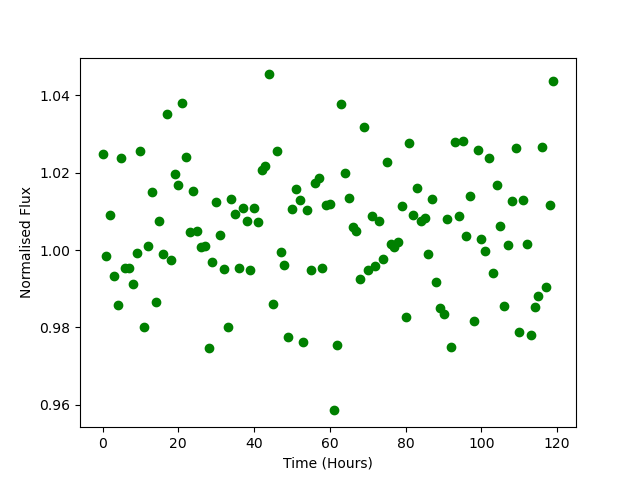

The data file committed next to this chart (first rows):
Time, Flux
0.0, 1.025
1.0, 0.9986
2.0, 1.009
3.0, 0.9933
4.0, 0.9858
5.0, 1.024
6.0, 0.9954
7.0, 0.9955
8.0, 0.9913
9.0, 0.9993
10.0, 1.026
11.0, 0.9801
12.0, 1.001
13.0, 1.015
14.0, 0.9865
15.0, 1.007
16.0, 0.999
17.0, 1.035
18.0, 0.9974
19.0, 1.02
20.0, 1.017
21.0, 1.038
22.0, 1.024
23.0, 1.005
24.0, 1.015
25.0, 1.005
26.0, 1.001
27.0, 1.001
28.0, 0.9747
29.0, 0.997
30.0, 1.012
31.0, 1.004
32.0, 0.995
33.0, 0.9801
34.0, 1.013
35.0, 1.009
36.0, 0.9953
37.0, 1.011
38.0, 1.008
39.0, 0.9948
40.0, 1.011
41.0, 1.007
42.0, 1.021
43.0, 1.022
44.0, 1.045
45.0, 0.9861
46.0, 1.026
47.0, 0.9994
48.0, 0.9961
49.0, 0.9775
50.0, 1.011
51.0, 1.016
52.0, 1.013
53.0, 0.9761
54.0, 1.01
55.0, 0.9948
56.0, 1.017
57.0, 1.019
58.0, 0.9954
59.0, 1.012
... 60 more rows
